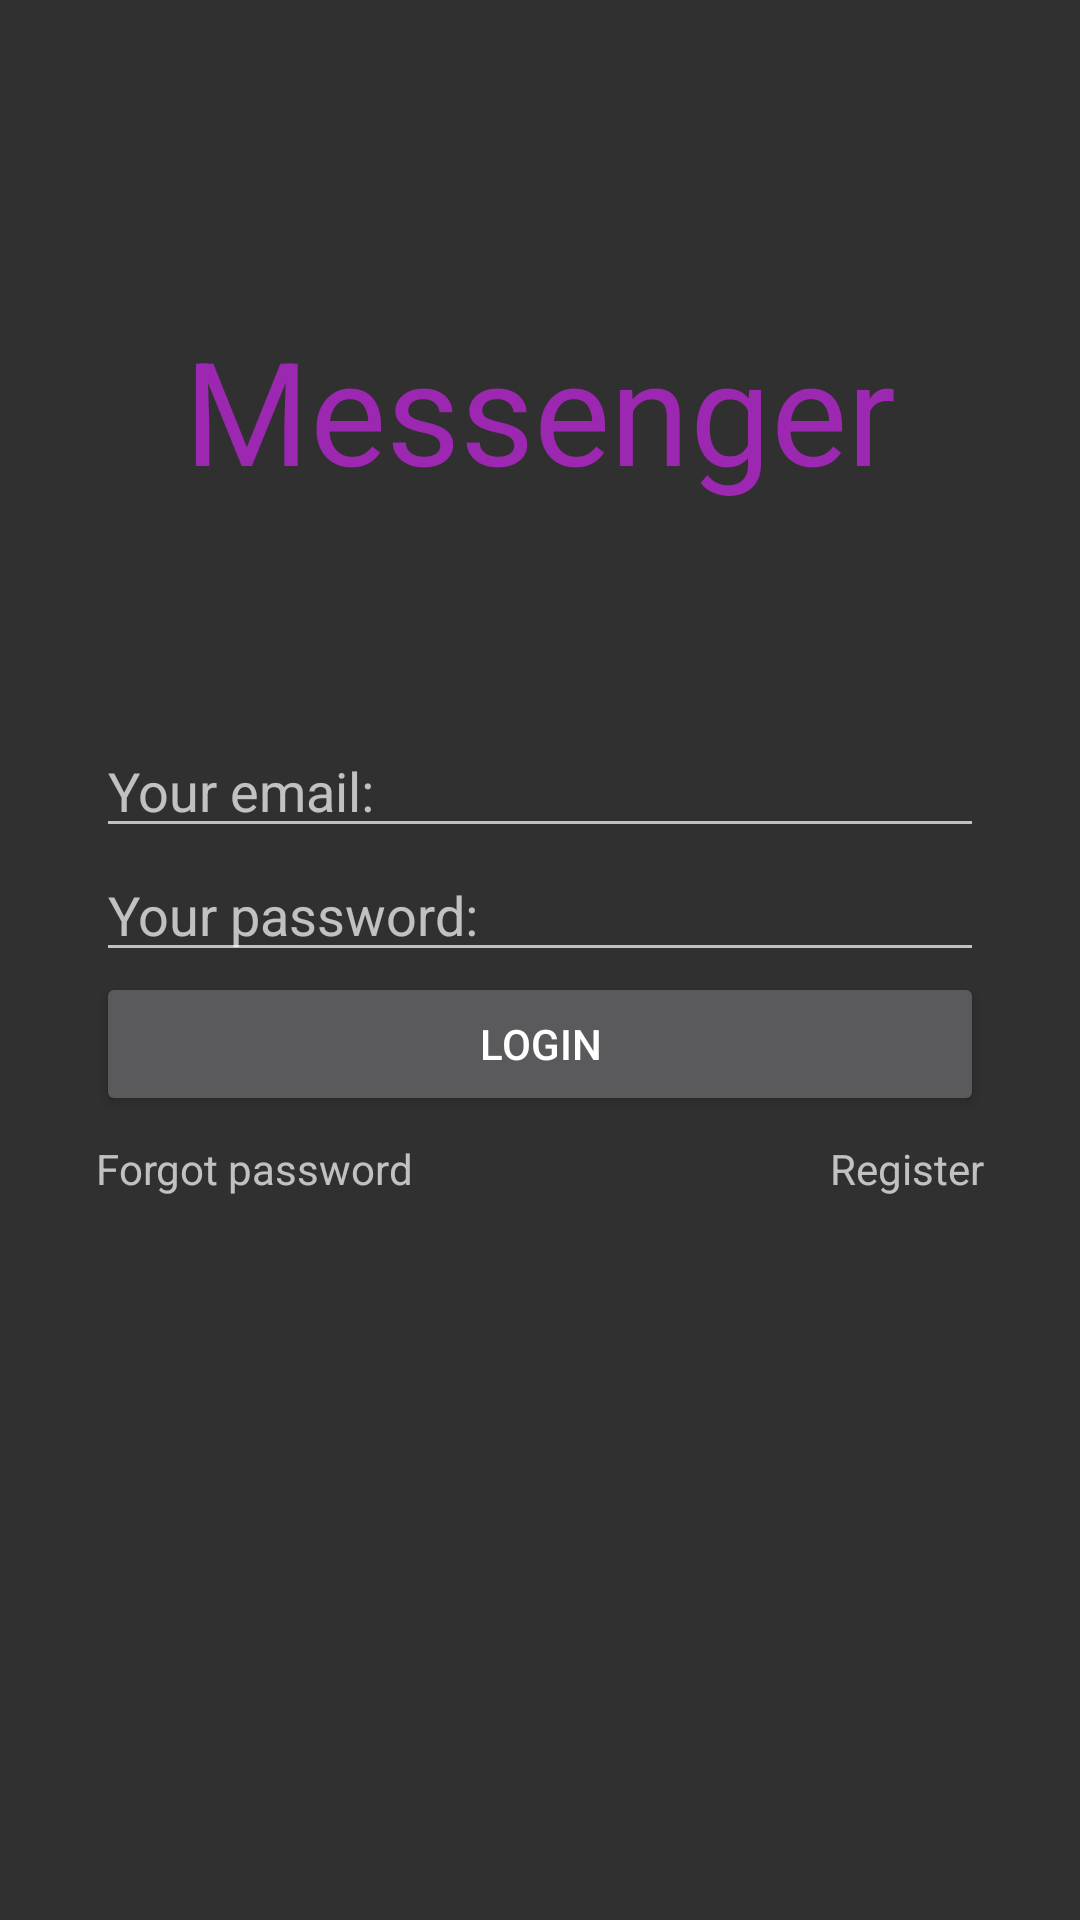

The Android layout XML behind this screen, and the referenced resources:
<!-- AndroidManifest.xml: activity theme Theme.AppCompat -->
<!-- res/layout/activity_login.xml -->
<?xml version="1.0" encoding="utf-8"?>
<androidx.constraintlayout.widget.ConstraintLayout xmlns:android="http://schemas.android.com/apk/res/android"
    xmlns:app="http://schemas.android.com/apk/res-auto"
    xmlns:tools="http://schemas.android.com/tools"
    android:layout_width="match_parent"
    android:layout_height="match_parent"
    android:padding="32dp"
    tools:context=".LoginActivity">

    <TextView
        android:id="@+id/textViewTitle"
        android:layout_width="0dp"
        android:layout_height="wrap_content"
        android:text="@string/messenger"
        android:textAlignment="center"
        android:textColor="@color/purple_500"
        android:textSize="48sp"
        app:layout_constraintBottom_toTopOf="@id/editTextEmail"
        app:layout_constraintEnd_toEndOf="parent"
        app:layout_constraintStart_toStartOf="parent"
        app:layout_constraintTop_toTopOf="parent" />

    <EditText
        android:id="@+id/editTextEmail"
        android:layout_width="0dp"
        android:layout_height="wrap_content"
        android:hint="@string/your_email"
        android:inputType="textEmailAddress"
        app:layout_constraintBottom_toTopOf="@+id/editTextPassword"
        app:layout_constraintEnd_toEndOf="parent"
        app:layout_constraintHorizontal_bias="0.5"
        app:layout_constraintStart_toStartOf="parent"
        app:layout_constraintTop_toTopOf="parent"
        app:layout_constraintVertical_chainStyle="packed" />

    <EditText
        android:id="@+id/editTextPassword"
        android:layout_width="0dp"
        android:layout_height="wrap_content"
        android:hint="@string/your_password"
        android:inputType="textPassword"
        app:layout_constraintBottom_toTopOf="@+id/buttonLogin"
        app:layout_constraintEnd_toEndOf="parent"
        app:layout_constraintHorizontal_bias="0.5"
        app:layout_constraintStart_toStartOf="parent"
        app:layout_constraintTop_toBottomOf="@+id/editTextEmail" />

    <Button
        android:id="@+id/buttonLogin"
        android:layout_width="match_parent"
        android:layout_height="wrap_content"
        android:text="@string/login"
        app:layout_constraintBottom_toTopOf="@+id/textViewForgotPassword"
        app:layout_constraintTop_toBottomOf="@+id/editTextPassword"
        tools:layout_editor_absoluteX="32dp" />

    <TextView
        android:id="@+id/textViewForgotPassword"
        android:layout_width="wrap_content"
        android:layout_height="wrap_content"
        android:paddingTop="8dp"
        android:text="@string/forgot_password"
        app:layout_constraintBottom_toBottomOf="parent"
        app:layout_constraintStart_toStartOf="parent"
        app:layout_constraintTop_toBottomOf="@+id/buttonLogin" />

    <TextView
        android:id="@+id/textViewRegister"
        android:layout_width="wrap_content"
        android:layout_height="wrap_content"
        android:paddingTop="8dp"
        android:text="@string/register"
        app:layout_constraintEnd_toEndOf="parent"
        app:layout_constraintTop_toBottomOf="@id/buttonLogin" />


</androidx.constraintlayout.widget.ConstraintLayout>
<!-- resources referenced by this layout -->
<resources>
  <color name="purple_500">#9C27B0</color>
  <string name="forgot_password">Forgot password</string>
  <string name="login">Login</string>
  <string name="messenger">Messenger</string>
  <string name="register">Register</string>
  <string name="your_email">Your email:</string>
  <string name="your_password">Your password:</string>
</resources>
